Dataset: car_parts_dataset (GitHub, caip-csa-grcymt-team/car-part-defect-ML-classifier). Classes: major defect, minor defect, no defect.

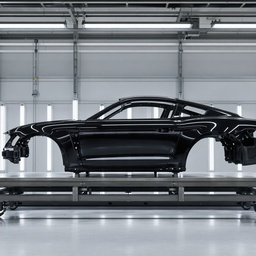
Label: no defect

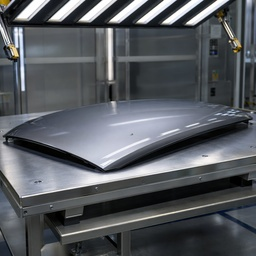
Label: minor defect

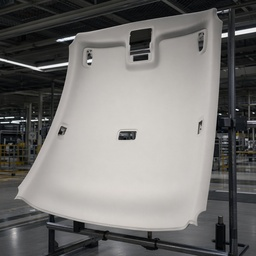
Label: no defect

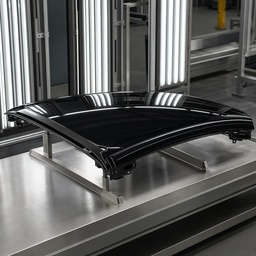
Label: no defect

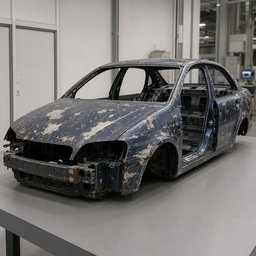
Label: major defect

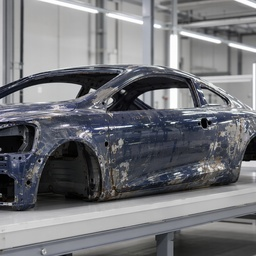
Label: major defect
